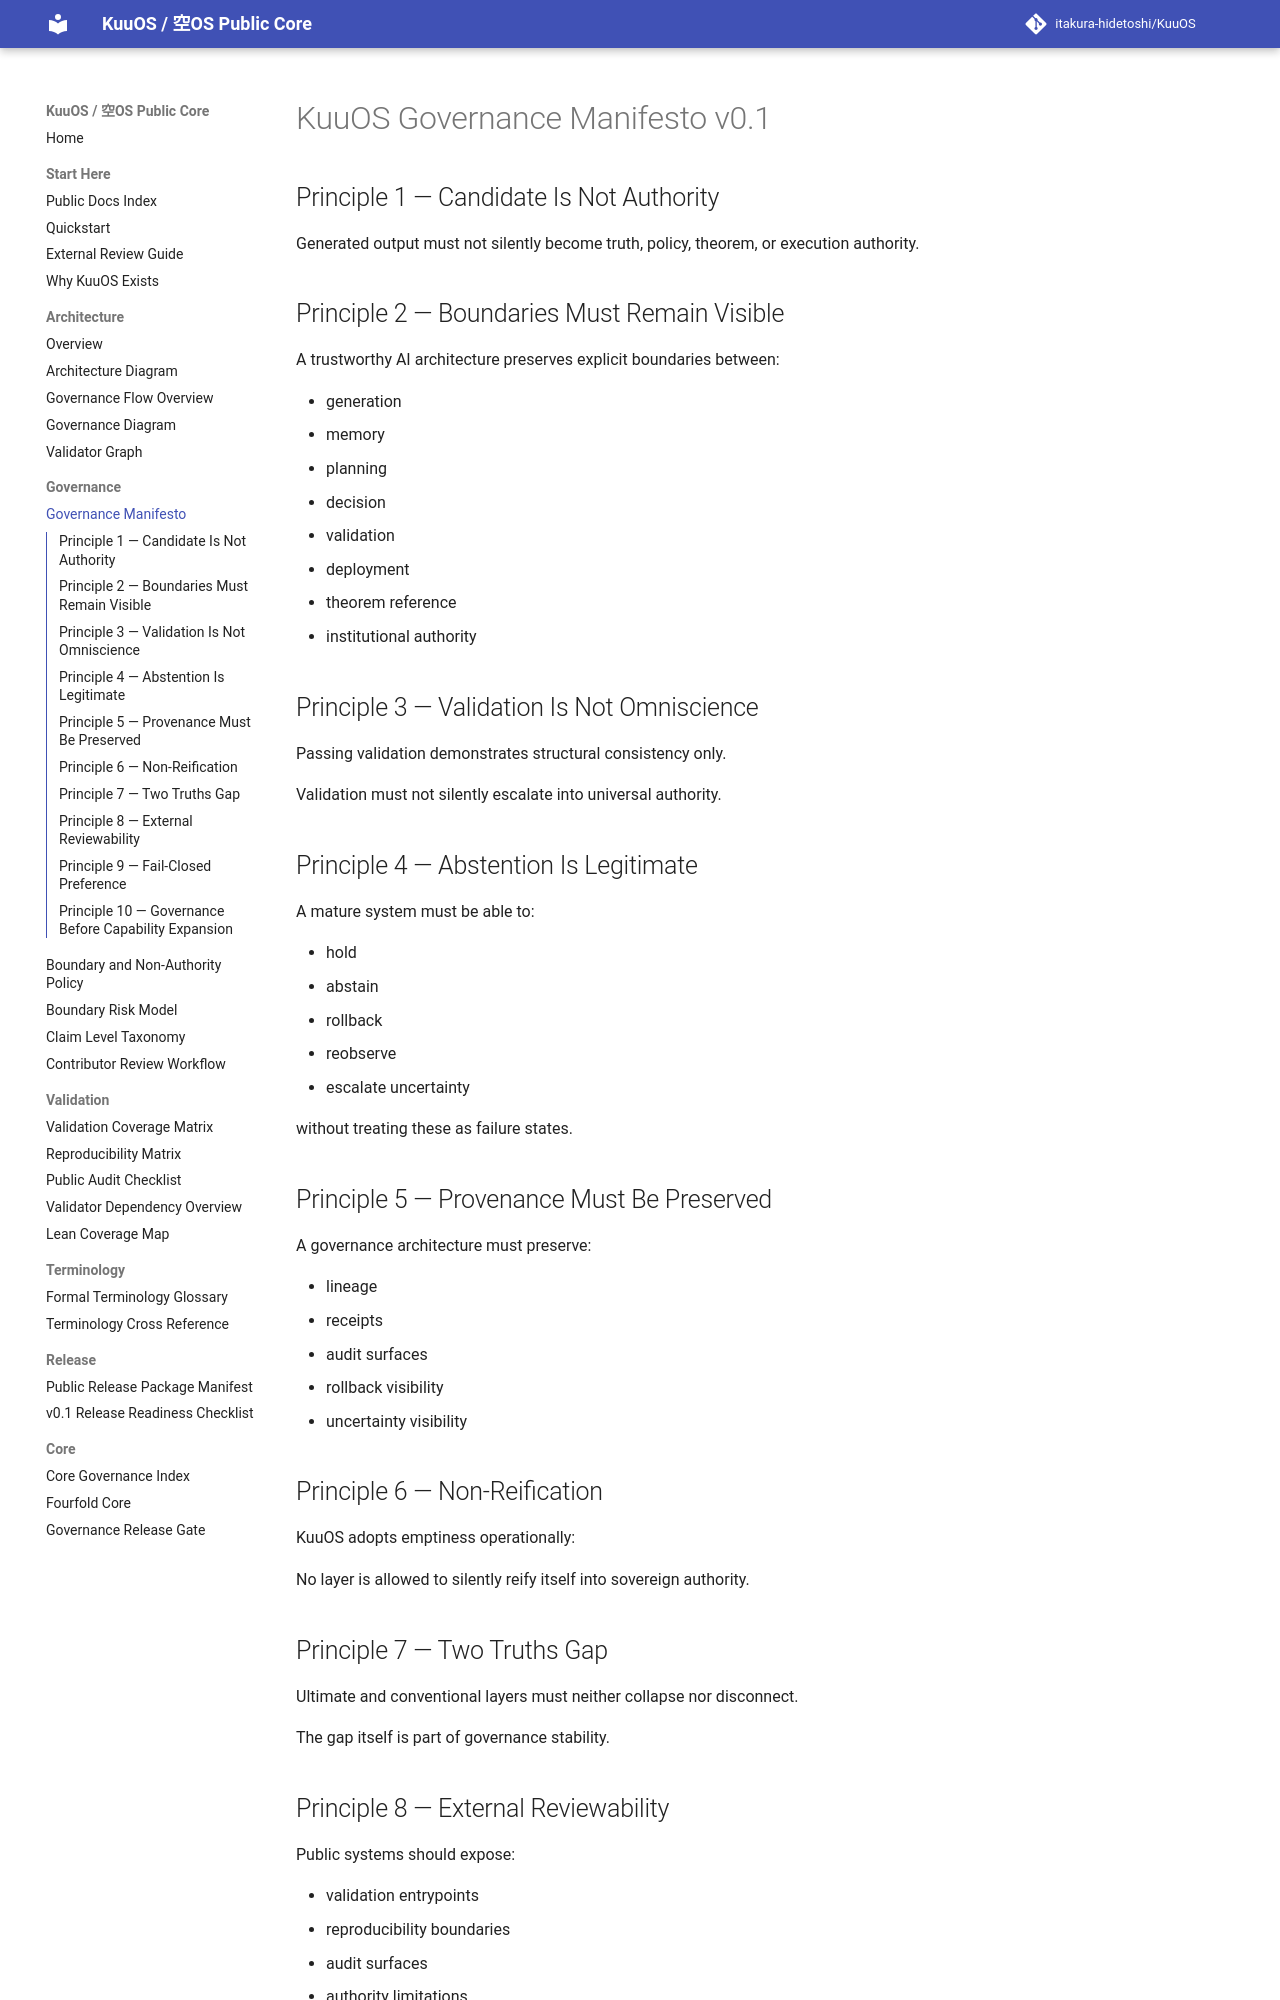

repository: itakura-hidetoshi/KuuOS · page: KUUOS_GOVERNANCE_MANIFESTO_v0_1/index.html · generator: mkdocs

# KuuOS Governance Manifesto v0.1

## Principle 1 — Candidate Is Not Authority

Generated output must not silently become truth, policy, theorem, or execution authority.

## Principle 2 — Boundaries Must Remain Visible

A trustworthy AI architecture preserves explicit boundaries between:

- generation
- memory
- planning
- decision
- validation
- deployment
- theorem reference
- institutional authority

## Principle 3 — Validation Is Not Omniscience

Passing validation demonstrates structural consistency only.

Validation must not silently escalate into universal authority.

## Principle 4 — Abstention Is Legitimate

A mature system must be able to:

- hold
- abstain
- rollback
- reobserve
- escalate uncertainty

without treating these as failure states.

## Principle 5 — Provenance Must Be Preserved

A governance architecture must preserve:

- lineage
- receipts
- audit surfaces
- rollback visibility
- uncertainty visibility

## Principle 6 — Non-Reification

KuuOS adopts emptiness operationally:

No layer is allowed to silently reify itself into sovereign authority.

## Principle 7 — Two Truths Gap

Ultimate and conventional layers must neither collapse nor disconnect.

The gap itself is part of governance stability.

## Principle 8 — External Reviewability

Public systems should expose:

- validation entrypoints
- reproducibility boundaries
- audit surfaces
- authority limitations
- release boundaries
